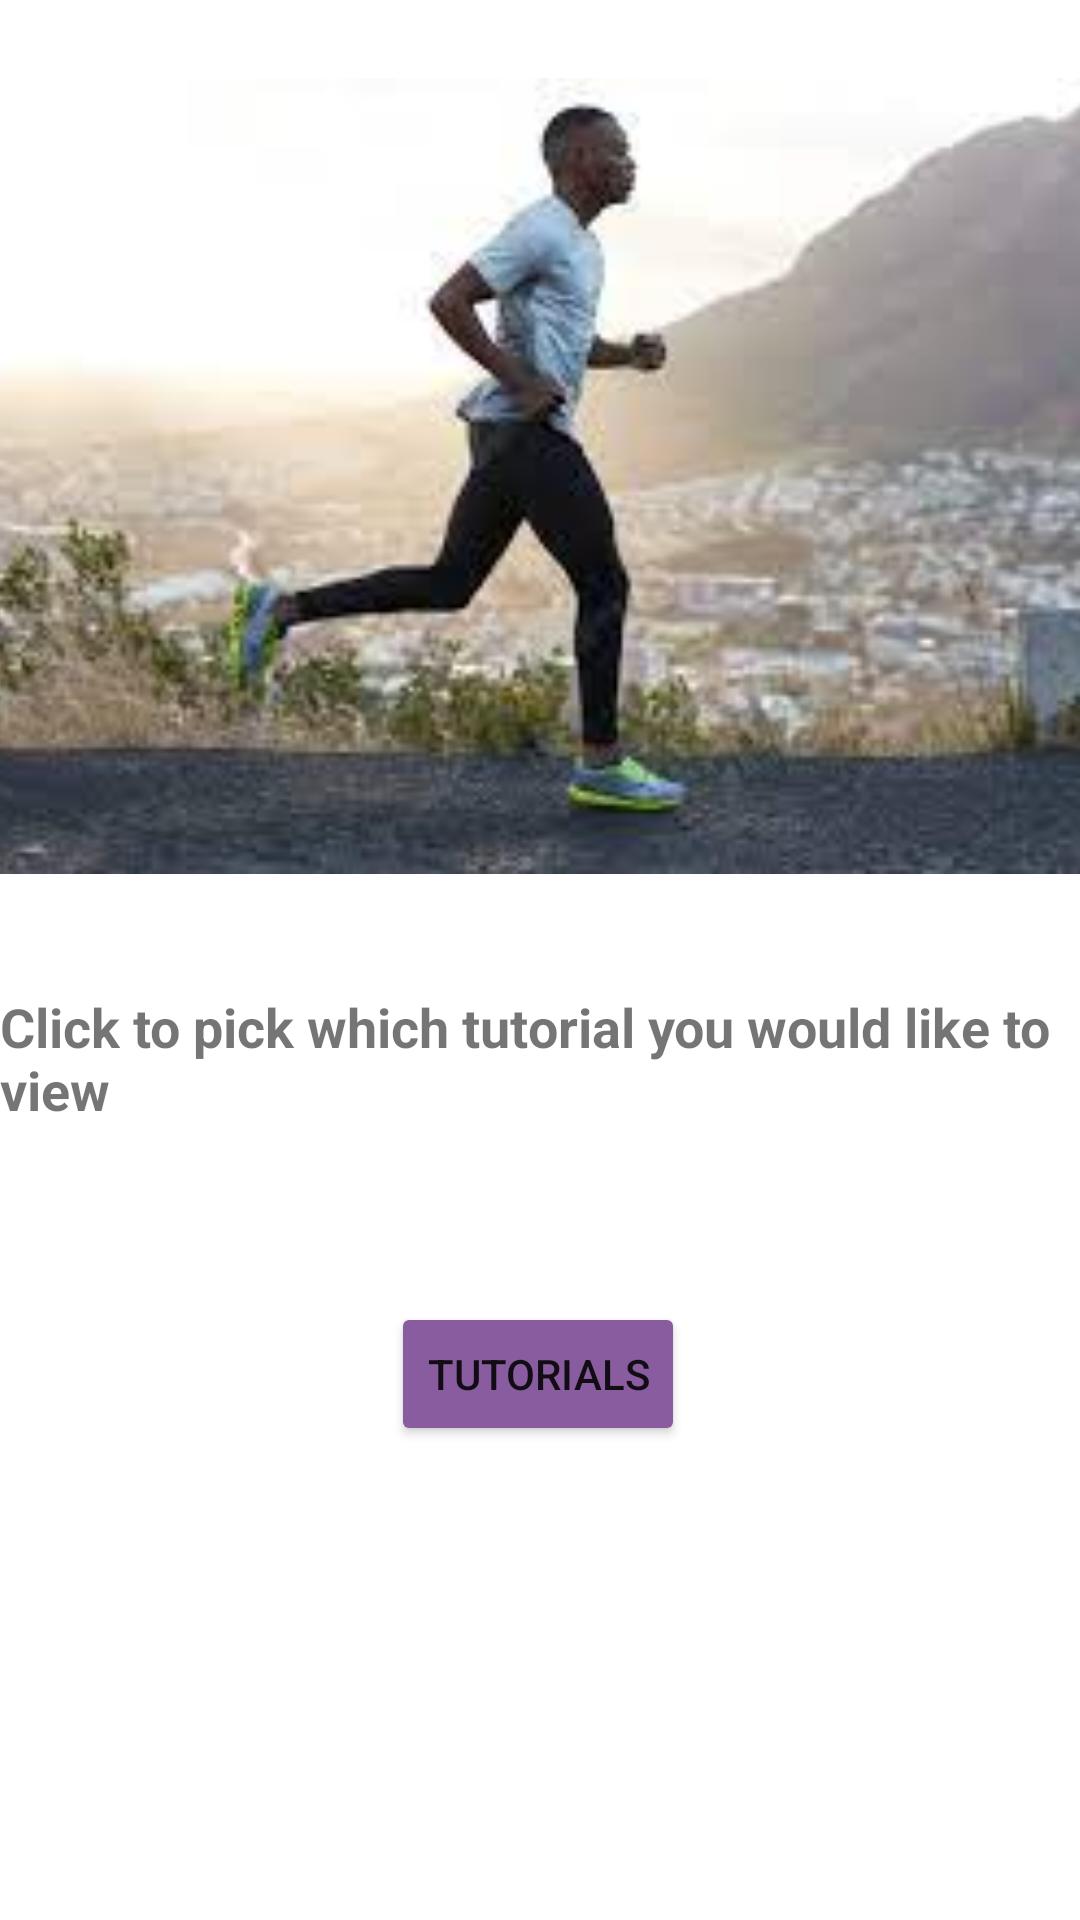

Produce the Android XML layout that renders to this screen, including the resource entries it uses.
<!-- AndroidManifest.xml: application theme Theme.NeilOSullivanFinal -->
<!-- res/layout/tutorials.xml -->
<?xml version="1.0" encoding="utf-8"?>
<androidx.constraintlayout.widget.ConstraintLayout xmlns:android="http://schemas.android.com/apk/res/android"
    xmlns:app="http://schemas.android.com/apk/res-auto"
    xmlns:tools="http://schemas.android.com/tools"
    android:layout_width="match_parent"
    android:layout_height="match_parent"
    tools:context=".MainActivity">

    <TextView
        android:id="@+id/textView"
        android:layout_width="wrap_content"
        android:layout_height="wrap_content"
        android:text="Click to pick which tutorial you would like to view"
        android:textAllCaps="false"
        android:textSize="18sp"
        android:textStyle="bold"
        app:layout_constraintBottom_toBottomOf="parent"
        app:layout_constraintHorizontal_bias="0.684"
        app:layout_constraintLeft_toLeftOf="parent"
        app:layout_constraintRight_toRightOf="parent"
        app:layout_constraintTop_toTopOf="parent"
        app:layout_constraintVertical_bias="0.555" />

    <Button
        android:id="@+id/button"
        android:layout_width="wrap_content"
        android:layout_height="wrap_content"
        android:backgroundTint="#895B9F"
        android:text="Tutorials"
        app:layout_constraintBottom_toBottomOf="parent"
        app:layout_constraintEnd_toEndOf="parent"
        app:layout_constraintHorizontal_bias="0.498"
        app:layout_constraintStart_toStartOf="parent"
        app:layout_constraintTop_toTopOf="parent"
        app:layout_constraintVertical_bias="0.733" />

    <ImageView
        android:id="@+id/imageView3"
        android:layout_width="399dp"
        android:layout_height="292dp"
        app:layout_constraintBottom_toBottomOf="parent"
        app:layout_constraintEnd_toEndOf="parent"
        app:layout_constraintStart_toStartOf="parent"
        app:layout_constraintTop_toTopOf="parent"
        app:layout_constraintVertical_bias="0.036"
        app:srcCompat="@drawable/running" />

</androidx.constraintlayout.widget.ConstraintLayout>
<!-- resources referenced by this layout -->
<resources>
  <!-- drawable running: jpg bitmap (drawable, 7154 bytes) -->
  <style name="Theme.NeilOSullivanFinal" parent="Theme.MaterialComponents.DayNight.DarkActionBar">
          
          <item name="colorPrimary">@color/purple_500</item>
          <item name="colorPrimaryVariant">@color/purple_700</item>
          <item name="colorOnPrimary">@color/white</item>
          
          <item name="colorSecondary">@color/teal_200</item>
          <item name="colorSecondaryVariant">@color/teal_700</item>
          <item name="colorOnSecondary">@color/black</item>
          
          <item name="android:statusBarColor">?attr/colorPrimaryVariant</item>
          
      </style>
  <!-- not gathered from this repository: default colours our renderer supplied (Android Studio template values) -->
  <color name="purple_500">#FF6200EE</color>
  <color name="purple_700">#FF3700B3</color>
  <color name="teal_200">#FF03DAC5</color>
  <color name="teal_700">#FF018786</color>
  <color name="black">#FF000000</color>
  <color name="white">#FFFFFFFF</color>
</resources>
